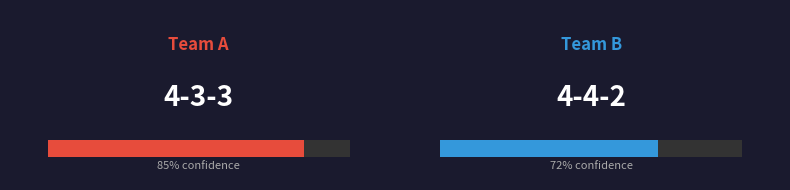
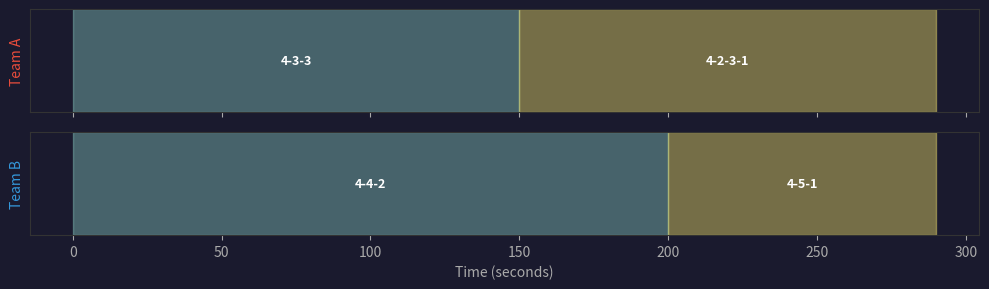

Generate these figures, in order, with matplotlib:
"""
formation_display.py — Display formation detection results.

Provides Streamlit-compatible components for showing:
    - Formation label with confidence bar
    - Formation change timeline across the match
    - Side-by-side team formation comparison
"""

import numpy as np
import matplotlib
matplotlib.use("Agg")
import matplotlib.pyplot as plt
from typing import List, Optional, Tuple


def create_formation_summary(
    team_a_formation: str,
    team_a_confidence: float,
    team_b_formation: str,
    team_b_confidence: float,
    figsize: Tuple[int, int] = (8, 2),
) -> np.ndarray:
    """
    Create a visual summary of both teams' formations.

    Returns:
        np.ndarray: RGB image of the formation summary
    """
    fig, (ax1, ax2) = plt.subplots(1, 2, figsize=figsize)
    fig.patch.set_facecolor("#1a1a2e")

    for ax, name, formation, conf, colour in [
        (ax1, "Team A", team_a_formation, team_a_confidence, "#e74c3c"),
        (ax2, "Team B", team_b_formation, team_b_confidence, "#3498db"),
    ]:
        ax.set_facecolor("#1a1a2e")
        ax.set_xlim(0, 10)
        ax.set_ylim(0, 3)
        ax.set_xticks([])
        ax.set_yticks([])
        for spine in ax.spines.values():
            spine.set_visible(False)

        # Team name
        ax.text(5, 2.3, name, fontsize=12, color=colour,
               ha="center", fontweight="bold")

        # Formation label
        ax.text(5, 1.3, formation, fontsize=20, color="white",
               ha="center", fontweight="bold")

        # Confidence bar
        bar_y = 0.4
        bar_h = 0.3
        ax.add_patch(plt.Rectangle((1, bar_y), 8, bar_h,
                     facecolor="#333333", edgecolor="none"))
        ax.add_patch(plt.Rectangle((1, bar_y), 8 * conf, bar_h,
                     facecolor=colour, edgecolor="none"))
        ax.text(5, bar_y - 0.2, f"{conf:.0%} confidence",
               fontsize=8, color="#aaaaaa", ha="center")

    plt.tight_layout()

    fig.canvas.draw()
    buf = fig.canvas.buffer_rgba()
    img = np.asarray(buf)[:, :, :3].copy()
    plt.close(fig)

    return img


def create_formation_timeline(
    timestamps: List[float],
    formations_a: List[str],
    formations_b: List[str],
    figsize: Tuple[int, int] = (10, 3),
) -> np.ndarray:
    """
    Create a timeline showing how formations changed during the match.

    Args:
        timestamps: list of time points (seconds)
        formations_a: team A formation at each time
        formations_b: team B formation at each time

    Returns:
        np.ndarray: RGB image of the timeline
    """
    fig, (ax1, ax2) = plt.subplots(2, 1, figsize=figsize, sharex=True)
    fig.patch.set_facecolor("#1a1a2e")

    for ax, formations, name, colour in [
        (ax1, formations_a, "Team A", "#e74c3c"),
        (ax2, formations_b, "Team B", "#3498db"),
    ]:
        ax.set_facecolor("#1a1a2e")
        ax.set_ylabel(name, color=colour, fontsize=10)
        ax.tick_params(colors="#aaaaaa")
        for spine in ax.spines.values():
            spine.set_color("#333333")

        if not timestamps or not formations:
            continue

        # Find formation change points
        changes = [0]
        for i in range(1, len(formations)):
            if formations[i] != formations[i-1]:
                changes.append(i)

        # Draw coloured segments
        unique = list(set(formations))
        colour_map = plt.cm.Set3(np.linspace(0, 1, max(len(unique), 1)))

        for j in range(len(changes)):
            start = timestamps[changes[j]]
            end = timestamps[changes[j+1]] if j+1 < len(changes) else timestamps[-1]
            form = formations[changes[j]]

            c_idx = unique.index(form) % len(colour_map)
            ax.axvspan(start, end, alpha=0.4, color=colour_map[c_idx])
            ax.text((start + end) / 2, 0.5, form,
                   ha="center", va="center", fontsize=9,
                   color="white", fontweight="bold",
                   transform=ax.get_xaxis_transform())

        ax.set_yticks([])

    ax2.set_xlabel("Time (seconds)", color="#aaaaaa", fontsize=10)
    plt.tight_layout()

    fig.canvas.draw()
    buf = fig.canvas.buffer_rgba()
    img = np.asarray(buf)[:, :, :3].copy()
    plt.close(fig)

    return img


if __name__ == "__main__":
    # Test formation summary
    img = create_formation_summary("4-3-3", 0.85, "4-4-2", 0.72)
    from PIL import Image
    Image.fromarray(img).save("formation_summary_test.png")
    print(f"Saved formation_summary_test.png ({img.shape})")

    # Test timeline
    timestamps = list(range(0, 300, 10))
    forms_a = ["4-3-3"] * 15 + ["4-2-3-1"] * 15
    forms_b = ["4-4-2"] * 20 + ["4-5-1"] * 10
    img2 = create_formation_timeline(timestamps, forms_a, forms_b)
    Image.fromarray(img2).save("formation_timeline_test.png")
    print(f"Saved formation_timeline_test.png ({img2.shape})")
